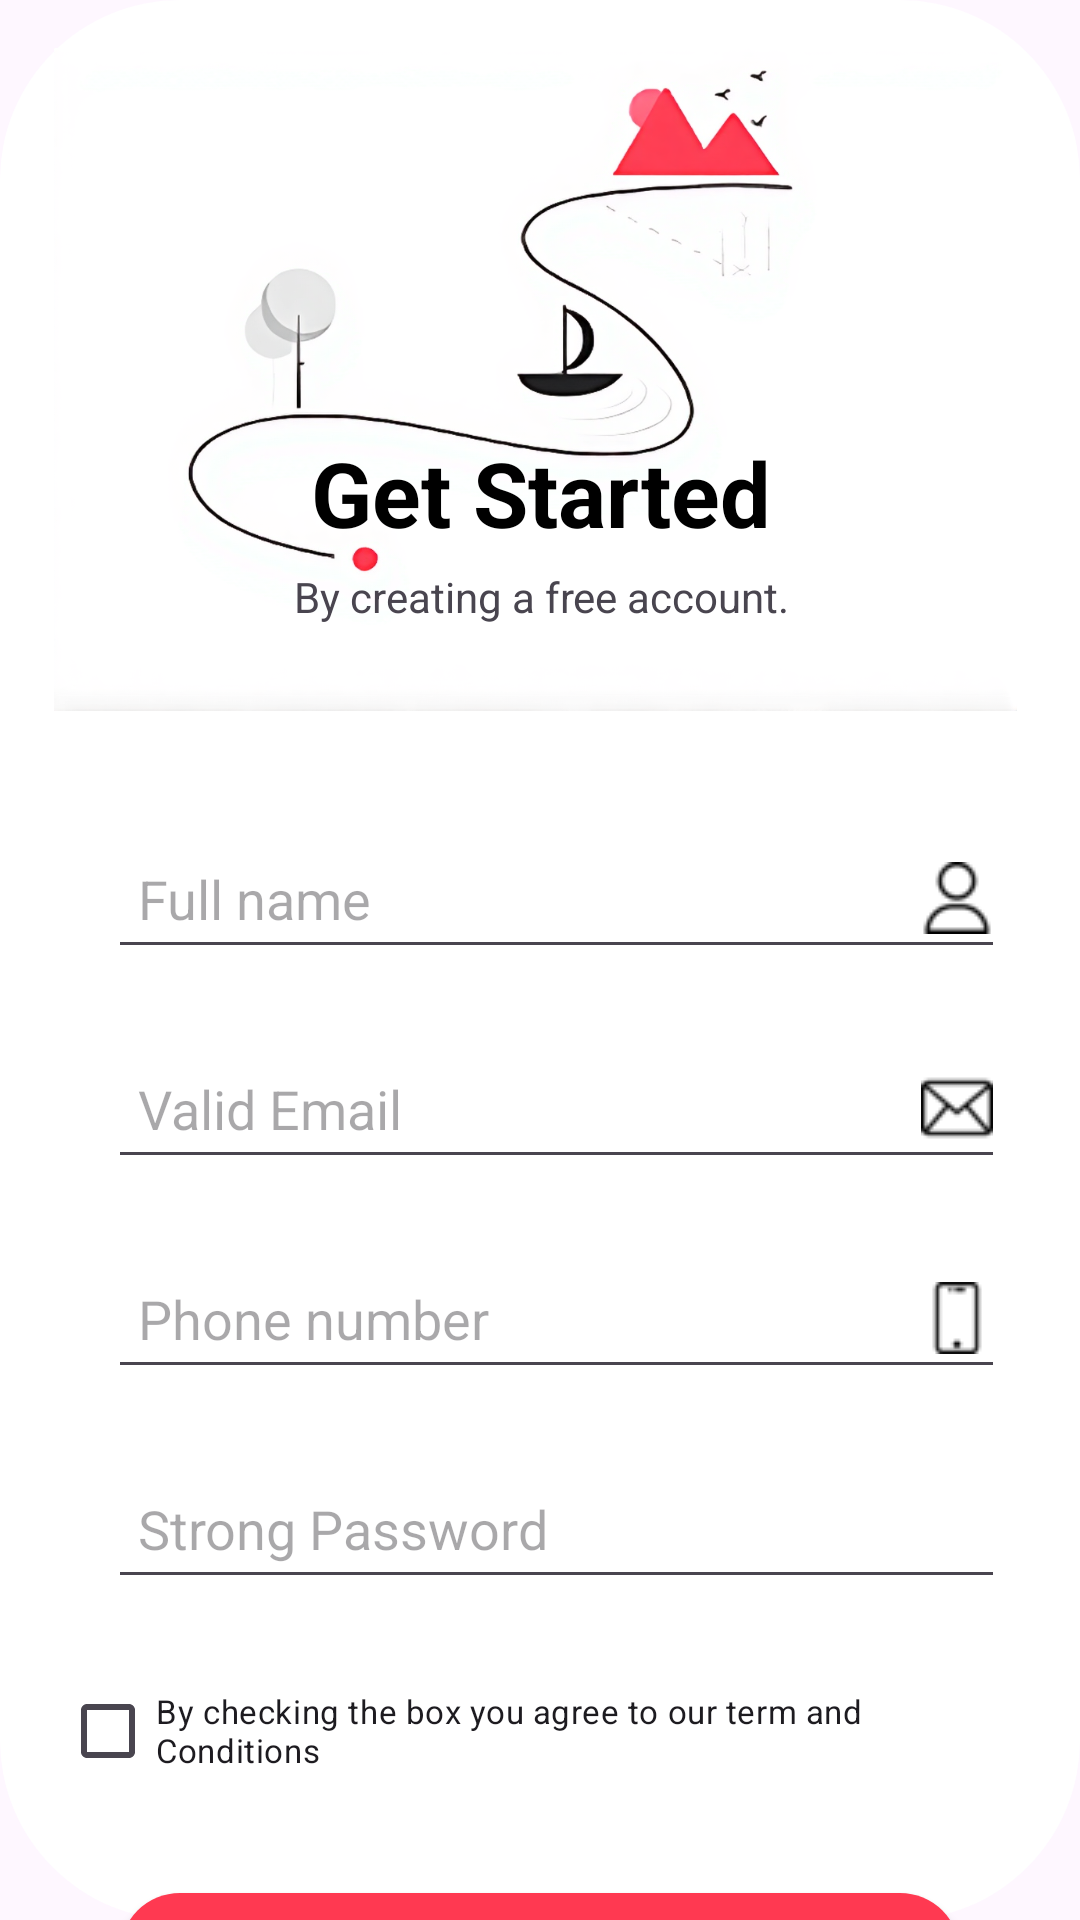

Produce the Android XML layout that renders to this screen, including the resource entries it uses.
<!-- AndroidManifest.xml: application theme Theme.SignUp_Layout -->
<!-- res/layout/six_activity.xml -->
<?xml version="1.0" encoding="utf-8"?>
<androidx.constraintlayout.widget.ConstraintLayout
    xmlns:android="http://schemas.android.com/apk/res/android"
    xmlns:app="http://schemas.android.com/apk/res-auto"
    xmlns:tools="http://schemas.android.com/tools"
    android:layout_width="match_parent"
    android:layout_height="match_parent"
    android:background="@drawable/full_shape">

    

    

    

    <ImageView
        android:id="@+id/imageView2"
        android:layout_width="351dp"
        android:layout_height="221dp"
        android:layout_marginTop="16dp"
        android:src="@drawable/text_image"
        app:layout_constraintEnd_toEndOf="parent"
        app:layout_constraintHorizontal_bias="0.333"
        app:layout_constraintStart_toStartOf="parent"
        app:layout_constraintTop_toTopOf="parent" />

    <TextView
        android:id="@+id/txt_title"
        android:layout_width="wrap_content"
        android:layout_height="wrap_content"
        android:layout_marginTop="128dp"
        android:text="Get Started"
        android:textColor="@color/black"
        android:textSize="30sp"
        android:textStyle="bold"
        app:layout_constraintEnd_toEndOf="@id/imageView2"
        app:layout_constraintHorizontal_bias="0.51"
        app:layout_constraintStart_toStartOf="@id/imageView2"
        app:layout_constraintTop_toTopOf="@+id/imageView2" />

    <TextView
        android:id="@+id/txt_subtitle"
        android:layout_width="wrap_content"
        android:layout_height="wrap_content"
        android:text="By creating a free account."
        android:layout_marginTop="5dp"
        app:layout_constraintTop_toBottomOf="@id/txt_title"
        app:layout_constraintStart_toStartOf="@id/txt_title"
        app:layout_constraintEnd_toEndOf="@id/txt_title" />

    

    

    <EditText
        android:id="@+id/et_full_name"
        android:layout_width="0dp"
        android:layout_height="50dp"
        android:layout_marginStart="36dp"
        android:layout_marginTop="36dp"
        android:layout_marginEnd="25dp"
        android:drawableRight="@drawable/icon"
        android:hint="Full name"
        android:paddingStart="10dp"
        app:layout_constraintEnd_toEndOf="parent"
        app:layout_constraintHorizontal_bias="0.0"
        app:layout_constraintStart_toStartOf="parent"
        app:layout_constraintTop_toBottomOf="@+id/imageView2" />

    <EditText
        android:id="@+id/et_valid_email"
        android:layout_width="0dp"
        android:layout_height="50dp"
        android:hint="Valid Email"
        android:drawableRight="@drawable/second_email_icon"
        android:paddingStart="10dp"
        android:layout_marginTop="20dp"
        android:layout_marginStart="36dp"
        android:layout_marginEnd="25dp"
        app:layout_constraintTop_toBottomOf="@id/et_full_name"
        app:layout_constraintStart_toStartOf="parent"
        app:layout_constraintEnd_toEndOf="parent" />

    
    <EditText
        android:id="@+id/et_phone_no"
        android:layout_width="0dp"
        android:layout_height="50dp"
        android:hint="Phone number"
        android:drawableRight="@drawable/smart_phone"
        android:paddingStart="10dp"
        android:layout_marginTop="20dp"
        android:layout_marginStart="36dp"
        android:layout_marginEnd="25dp"
        app:layout_constraintTop_toBottomOf="@id/et_valid_email"
        app:layout_constraintStart_toStartOf="parent"
        app:layout_constraintEnd_toEndOf="parent" />

    
    <EditText
        android:id="@+id/et_strong_password"
        android:layout_width="0dp"
        android:layout_height="50dp"
        android:hint="Strong Password"
        android:drawableRight="@drawable/second_hide_icon"
        android:paddingStart="10dp"
        android:layout_marginTop="20dp"
        android:layout_marginStart="36dp"
        android:layout_marginEnd="25dp"
        app:layout_constraintTop_toBottomOf="@id/et_phone_no"
        app:layout_constraintStart_toStartOf="parent"
        app:layout_constraintEnd_toEndOf="parent" />

    
    <CheckBox
        android:id="@+id/cb_term"
        android:layout_width="0dp"
        android:layout_height="wrap_content"
        android:text="By checking the box you agree to our term and Conditions"
        android:textSize="11sp"
        android:layout_marginStart="20dp"
        android:layout_marginEnd="20dp"
        android:layout_marginTop="20dp"
        app:layout_constraintTop_toBottomOf="@id/et_strong_password"
        app:layout_constraintStart_toStartOf="parent"
        app:layout_constraintEnd_toEndOf="parent" />

    
    <androidx.appcompat.widget.AppCompatButton
        android:id="@+id/next_page_btn"
        android:layout_width="0dp"
        android:layout_height="50dp"
        android:text="Next"
        android:textColor="@color/white"
        android:textSize="20sp"
        android:textStyle="bold"
        android:textAllCaps="false"
        android:background="@drawable/btn_shape"
        android:layout_marginStart="40dp"
        android:layout_marginEnd="40dp"
        android:layout_marginTop="30dp"
        app:layout_constraintTop_toBottomOf="@id/cb_term"
        app:layout_constraintStart_toStartOf="parent"
        app:layout_constraintEnd_toEndOf="parent" />

    

    <TextView
        android:id="@+id/txt_login"
        android:layout_width="wrap_content"
        android:layout_height="wrap_content"
        android:layout_marginBottom="16dp"
        android:gravity="center"
        android:text="Already a member?"
        app:layout_constraintBottom_toBottomOf="parent"
        app:layout_constraintEnd_toEndOf="parent"
        app:layout_constraintHorizontal_bias="0.462"
        app:layout_constraintStart_toStartOf="parent"
        app:layout_constraintTop_toBottomOf="@+id/next_page_btn" />

    <TextView
        android:id="@+id/tv_login"
        android:layout_width="wrap_content"
        android:layout_height="wrap_content"
        android:gravity="center"
        android:text="Login"
        android:textColor="#FF3951"
        app:layout_constraintBottom_toBottomOf="@+id/txt_login"
        app:layout_constraintStart_toEndOf="@+id/txt_login"
        app:layout_constraintTop_toTopOf="@+id/txt_login" />

</androidx.constraintlayout.widget.ConstraintLayout>
<!-- resources referenced by this layout -->
<resources>
  <!-- drawable btn_shape (drawable) -->
  <?xml version="1.0" encoding="utf-8"?>
  <shape xmlns:android="http://schemas.android.com/apk/res/android" android:shape="rectangle">
  <corners android:radius="20sp"/>
      <solid android:color="#FF3951"/>
  </shape>
  <!-- drawable full_shape (drawable) -->
  <?xml version="1.0" encoding="utf-8"?>
  <shape xmlns:android="http://schemas.android.com/apk/res/android" android:shape="rectangle">
      <corners android:radius="60dp"/>
      <solid android:color="@color/white"/>
  
  </shape>
  <!-- drawable icon: png bitmap (drawable, 393 bytes) -->
  <!-- drawable second_email_icon: png bitmap (drawable, 374 bytes) -->
  <!-- drawable smart_phone: png bitmap (drawable, 214 bytes) -->
  <!-- drawable text_image: png bitmap (drawable, 276812 bytes) -->
  <style name="Theme.SignUp_Layout" parent="Base.Theme.SignUp_Layout" />
  <style name="Base.Theme.SignUp_Layout" parent="Theme.Material3.DayNight.NoActionBar">
          
          
      </style>
  <!-- not gathered from this repository: default colours our renderer supplied (Android Studio template values) -->
  <color name="black">#FF000000</color>
  <color name="white">#FFFFFFFF</color>
</resources>
